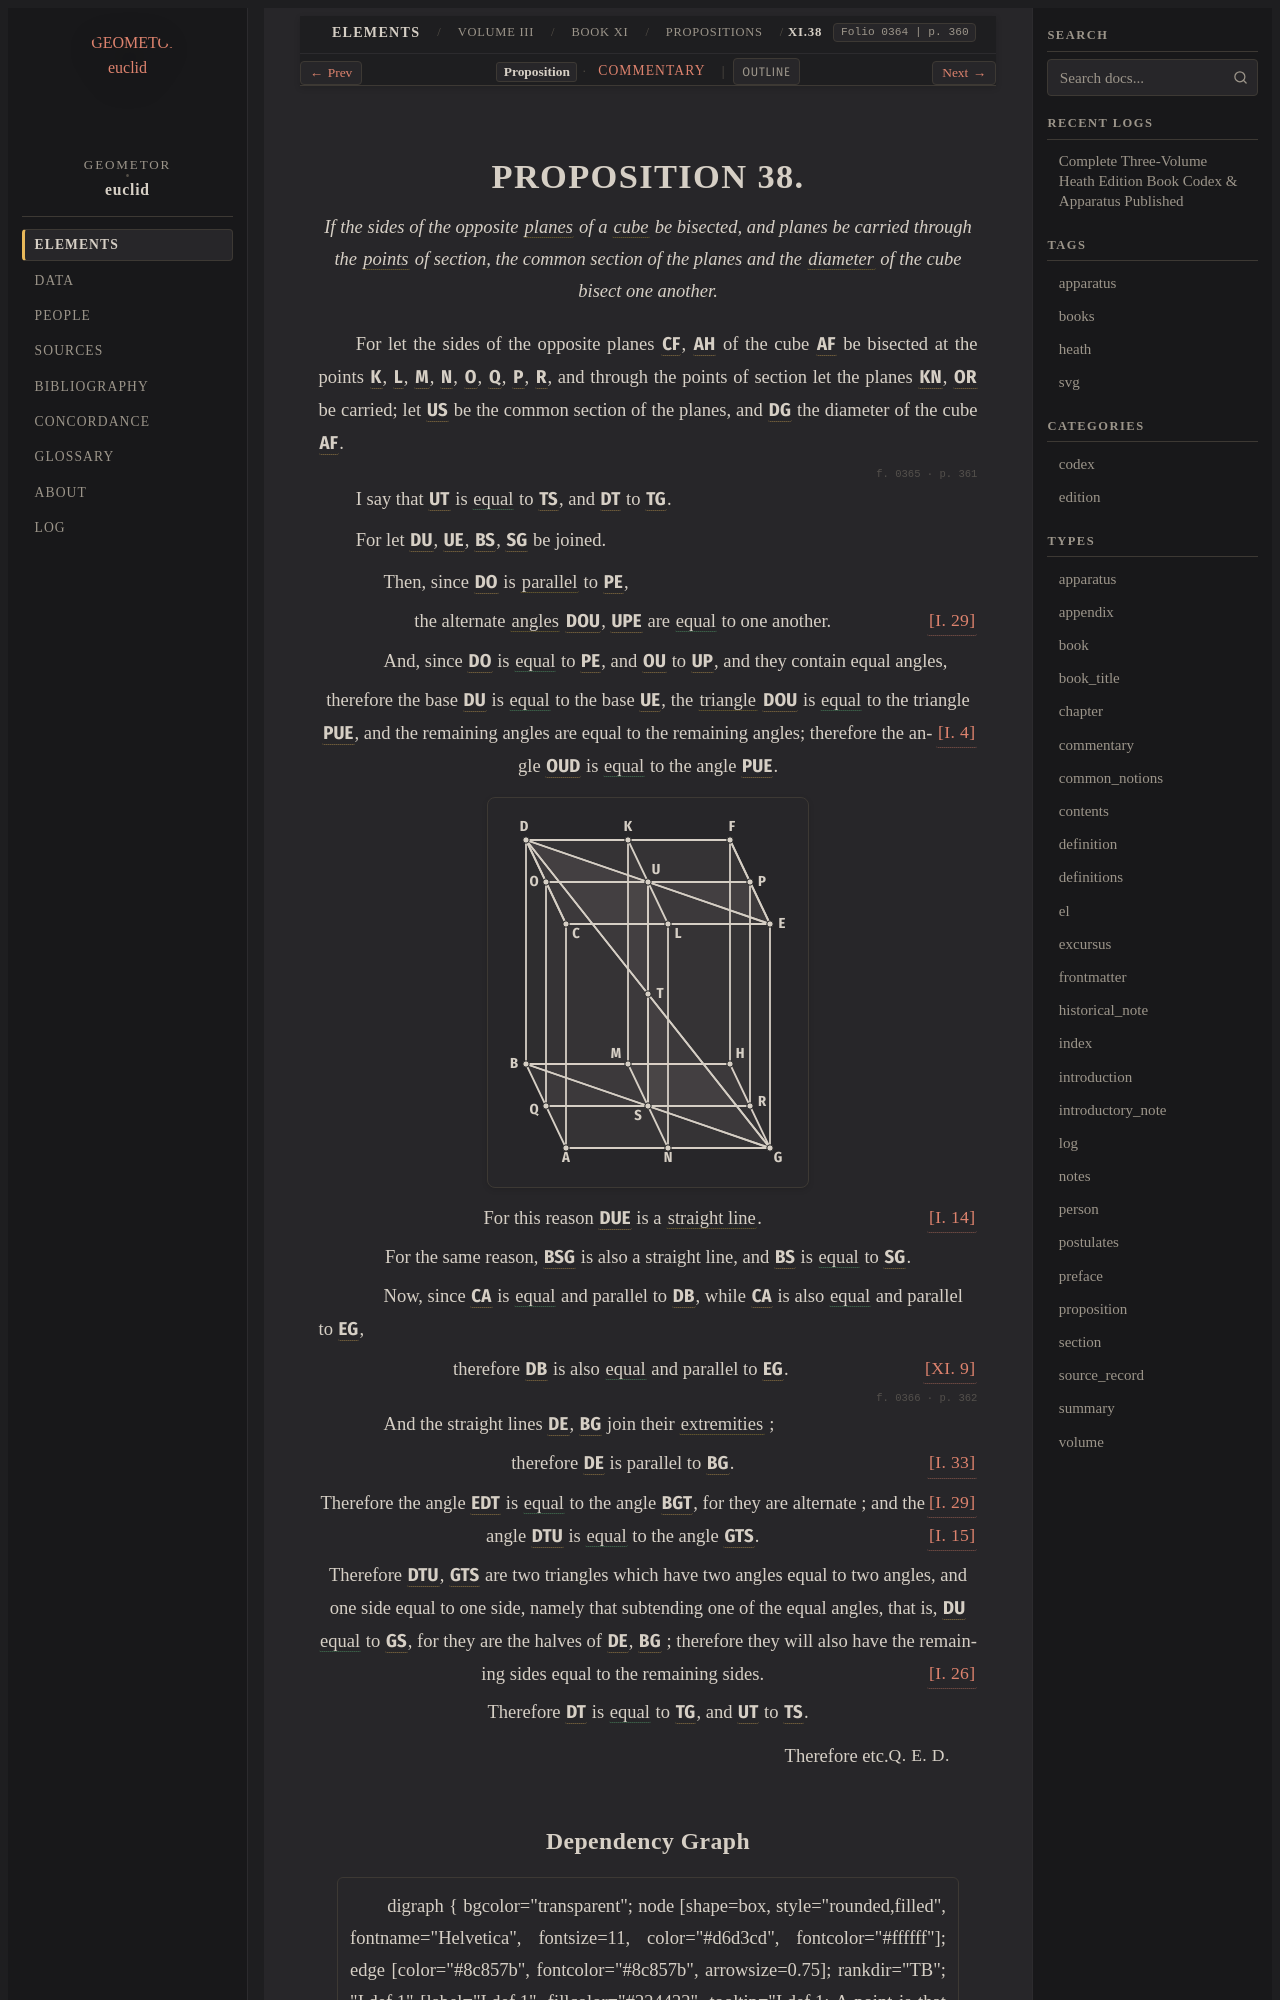

repository: geometor/euclid · page: heath/volume_III/book_xi/propositions/38/index.html · generator: sphinx

:canonical_id: XI.38
:volume: III
:book: XI
:proposition: 38
:type: proposition
:title: Proposition XI.38
:folios: 0364, 0365, 0366
:folio: 0364
:page: 360
:pages: 360, 361, 362
:dependencies: I.def.1, I.def.7, I.def.17, I.4, I.14, I.15, I.26, I.29, I.33, XI.def.25, XI.9

.. _XI.38:

.. folio:: 0364
   :page: 360
